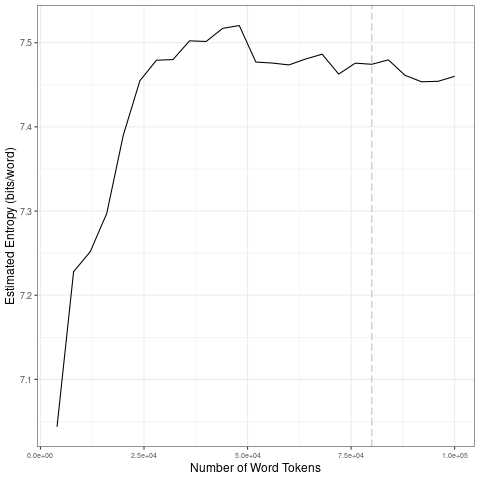

Data behind this chart, as committed beside it:
file, entropy.Corpus.Size, entropy.Entropy, sd.Corpus.Size, sd.SD
data/covid-clean/2020_by_en/2020-05-18_t…, 4000, 7.044, 20000, 0.1271
data/covid-clean/2020_by_en/2020-05-18_t…, 8000, 7.228, 40000, 0.01956
data/covid-clean/2020_by_en/2020-05-18_t…, 12000, 7.252, 60000, 0.02375
data/covid-clean/2020_by_en/2020-05-18_t…, 16000, 7.297, 80000, 0.008785
data/covid-clean/2020_by_en/2020-05-18_t…, 20000, 7.39, 1e+05, 0.01057
data/covid-clean/2020_by_en/2020-05-18_t…, 24000, 7.455, 20000, 0.1271
data/covid-clean/2020_by_en/2020-05-18_t…, 28000, 7.479, 40000, 0.01956
data/covid-clean/2020_by_en/2020-05-18_t…, 32000, 7.48, 60000, 0.02375
data/covid-clean/2020_by_en/2020-05-18_t…, 36000, 7.502, 80000, 0.008785
data/covid-clean/2020_by_en/2020-05-18_t…, 40000, 7.501, 1e+05, 0.01057
data/covid-clean/2020_by_en/2020-05-18_t…, 44000, 7.517, 20000, 0.1271
data/covid-clean/2020_by_en/2020-05-18_t…, 48000, 7.52, 40000, 0.01956
data/covid-clean/2020_by_en/2020-05-18_t…, 52000, 7.477, 60000, 0.02375
data/covid-clean/2020_by_en/2020-05-18_t…, 56000, 7.476, 80000, 0.008785
data/covid-clean/2020_by_en/2020-05-18_t…, 60000, 7.474, 1e+05, 0.01057
data/covid-clean/2020_by_en/2020-05-18_t…, 64000, 7.481, 20000, 0.1271
data/covid-clean/2020_by_en/2020-05-18_t…, 68000, 7.486, 40000, 0.01956
data/covid-clean/2020_by_en/2020-05-18_t…, 72000, 7.463, 60000, 0.02375
data/covid-clean/2020_by_en/2020-05-18_t…, 76000, 7.476, 80000, 0.008785
data/covid-clean/2020_by_en/2020-05-18_t…, 80000, 7.474, 1e+05, 0.01057
data/covid-clean/2020_by_en/2020-05-18_t…, 84000, 7.48, 20000, 0.1271
data/covid-clean/2020_by_en/2020-05-18_t…, 88000, 7.461, 40000, 0.01956
data/covid-clean/2020_by_en/2020-05-18_t…, 92000, 7.454, 60000, 0.02375
data/covid-clean/2020_by_en/2020-05-18_t…, 96000, 7.454, 80000, 0.008785
data/covid-clean/2020_by_en/2020-05-18_t…, 1e+05, 7.46, 1e+05, 0.01057
